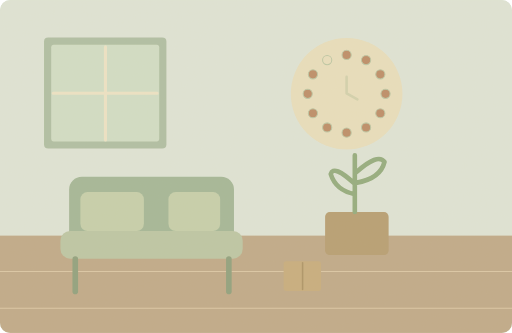
t = 0.00 s
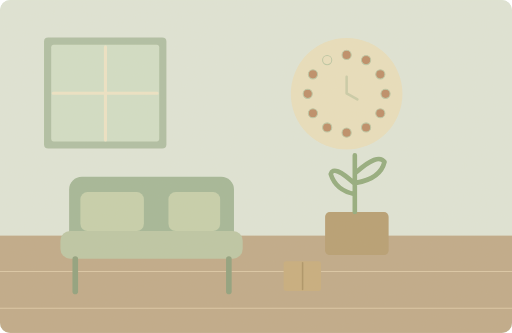
t = 1.25 s
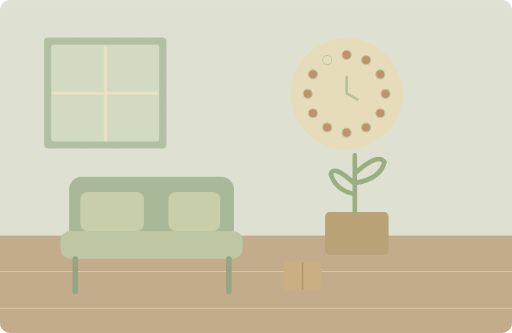
t = 3.75 s
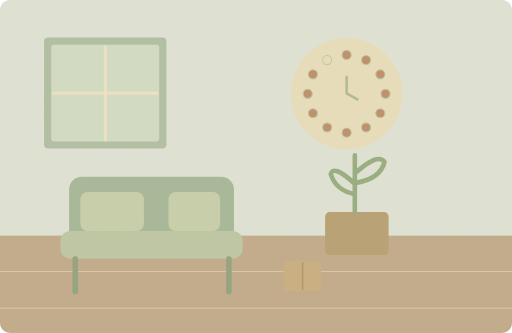
t = 5.00 s
t = 6.25 s: frame unchanged from t = 3.75 s, image omitted
t = 8.75 s: frame unchanged from t = 1.25 s, image omitted

The animated SVG that drew these frames (rendered in a browser with its animation timeline set to each time). Animation: 1 SMIL element (animate=1); one cycle of 10.00 s, repeats indefinitely.

<svg xmlns="http://www.w3.org/2000/svg" width="1000" height="650" viewBox="0 0 1000 650" role="img" aria-labelledby="title desc"><title id="title">单词小故事</title><desc id="desc">We moved into this flat almost a year ago.</desc><metadata>{"wordId": "year", "dailyExample": "We moved into this flat almost a year ago.", "source": "https://github.com/go1app/word-atlas/blob/main/public/atlas/entries/2.json", "attribution": "Word Atlas contributors — CC BY 4.0", "license": "https://creativecommons.org/licenses/by/4.0/", "changes": "New original vector animation interpreting the daily example.", "durationSeconds": 10}</metadata><defs><clipPath id="frame"><rect width="1000" height="650" rx="20"/></clipPath><filter id="paper"><feTurbulence type="fractalNoise" baseFrequency=".74" numOctaves="3" stitchTiles="stitch"/><feColorMatrix type="saturate" values="0"/><feComponentTransfer><feFuncA type="linear" slope=".065"/></feComponentTransfer><feBlend in="SourceGraphic" mode="soft-light"/></filter><filter id="glow" x="-100%" y="-100%" width="300%" height="300%"><feGaussianBlur stdDeviation="8"/></filter></defs><g clip-path="url(#frame)"><rect x="0" y="0" width="1000" height="650" rx="0" fill="#dfe6d9" /><rect x="0" y="0" width="1000" height="650" rx="0" fill="#dfe6d9" /><rect x="0" y="460" width="1000" height="190" rx="0" fill="#bea887" /><path d="M0 530H1000M0 602H1000" fill="none" stroke="#dbc7a6" stroke-width="2" stroke-linecap="round" stroke-linejoin="round" /><rect x="86" y="73" width="239" height="217" rx="8" fill="#adbea3" /><rect x="100" y="87" width="211" height="189" rx="5" fill="#d1dfc7" /><path d="M206 91V273M104 182H307" fill="none" stroke="#eee5c7" stroke-width="6" stroke-linecap="round" stroke-linejoin="round" /><rect x="135" y="345" width="322" height="151" rx="25" fill="#a1b697" /><rect x="118" y="451" width="356" height="54" rx="19" fill="#bbc6a5" /><path d="M147 506V569M447 506V569" fill="none" stroke="#8c9f7c" stroke-width="11" stroke-linecap="round" stroke-linejoin="round" /><rect x="157" y="375" width="124" height="76" rx="14" fill="#c5d0ac" /><rect x="329" y="375" width="101" height="76" rx="14" fill="#c5d0ac" /><rect x="635" y="414" width="124" height="84" rx="9" fill="#b59c70" /><path d="M693 414V303M693 359Q651 320 646 340Q656 372 693 379M695 337Q738 298 751 316Q743 349 695 357" fill="none" stroke="#90aa7c" stroke-width="9" stroke-linecap="round" stroke-linejoin="round" /><rect x="554" y="510" width="73" height="58" rx="5" fill="#c6ac7c" /><path d="M591 513V565" fill="none" stroke="#aa9164" stroke-width="3" stroke-linecap="round" stroke-linejoin="round" /><circle cx="677" cy="183" r="109" fill="#e9e0be" /><circle cx="677.0" cy="107.0" r="9" fill="#bb8a65" stroke="#bbc7a5" stroke-width="2"/><circle cx="715.0" cy="117.18206931238265" r="9" fill="#bb8a65" stroke="#bbc7a5" stroke-width="2"/><circle cx="742.8179306876174" cy="145.0" r="9" fill="#bb8a65" stroke="#bbc7a5" stroke-width="2"/><circle cx="753.0" cy="183.0" r="9" fill="#bb8a65" stroke="#bbc7a5" stroke-width="2"/><circle cx="742.8179306876174" cy="221.0" r="9" fill="#bb8a65" stroke="#bbc7a5" stroke-width="2"/><circle cx="715.0" cy="248.81793068761735" r="9" fill="#bb8a65" stroke="#bbc7a5" stroke-width="2"/><circle cx="677.0" cy="259.0" r="9" fill="#bb8a65" stroke="#bbc7a5" stroke-width="2"/><circle cx="639.0" cy="248.81793068761735" r="9" fill="#bb8a65" stroke="#bbc7a5" stroke-width="2"/><circle cx="611.1820693123827" cy="221.00000000000003" r="9" fill="#bb8a65" stroke="#bbc7a5" stroke-width="2"/><circle cx="601.0" cy="183.0" r="9" fill="#bb8a65" stroke="#bbc7a5" stroke-width="2"/><circle cx="611.1820693123826" cy="145.0" r="9" fill="#bb8a65" stroke="#bbc7a5" stroke-width="2"/><circle cx="639.0" cy="117.18206931238268" r="9" fill="#e9e0be" stroke="#bbc7a5" stroke-width="2"/><g><animate attributeName="opacity" values=".3;.8;.3" keyTimes="0;.5;1" dur="10s" repeatCount="indefinite"/><path d="M677 150V182L698 194" fill="none" stroke="#9caf89" stroke-width="5" stroke-linecap="round" stroke-linejoin="round" /></g><rect width="1000" height="650" fill="#ddc8a0" opacity=".14" filter="url(#paper)" pointer-events="none"/></g></svg>
